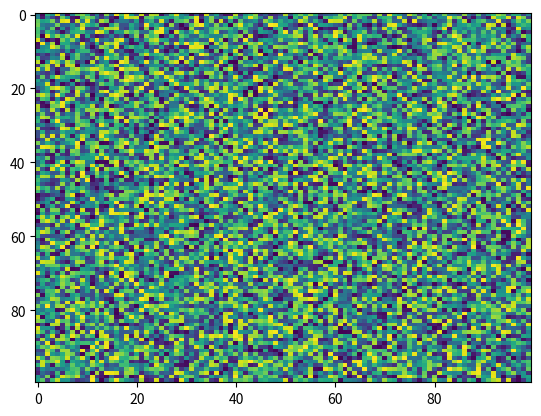

This chart was generated by the following Python code:
import matplotlib.pyplot as plt
import numpy as np
X = np.random.rand(100, 100)
plt.imshow(X=X, vmin=None, alpha=None, aspect='auto', origin='upper', norm=None, filterrad=4.0, cmap='viridis', vmax=None, interpolation='nearest')
